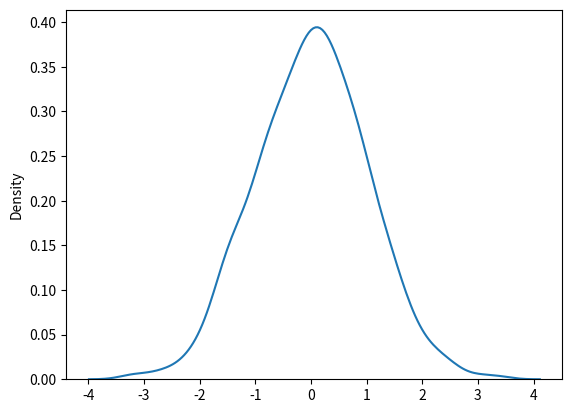

Python code for this plot:
from numpy import random
import matplotlib.pyplot as plt
import seaborn as sns

sns.distplot(random.normal(size=1000), hist=False)
plt.show()